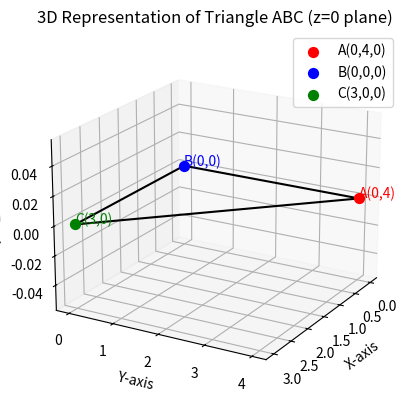

Write the Python code that produced this figure.
import matplotlib.pyplot as plt
from mpl_toolkits.mplot3d import Axes3D

# Define points in 3D (z=0 plane)
A = (0, 4, 0)
B = (0, 0, 0)
C = (3, 0, 0)

# Create 3D figure
fig = plt.figure()
ax = fig.add_subplot(111, projection='3d')

# Plot points
ax.scatter(*A, color="red", s=50, label="A(0,4,0)")
ax.scatter(*B, color="blue", s=50, label="B(0,0,0)")
ax.scatter(*C, color="green", s=50, label="C(3,0,0)")

# Draw triangle edges
ax.plot([A[0], B[0]], [A[1], B[1]], [A[2], B[2]], 'k-')
ax.plot([B[0], C[0]], [B[1], C[1]], [B[2], C[2]], 'k-')
ax.plot([C[0], A[0]], [C[1], A[1]], [C[2], A[2]], 'k-')

# Labels
ax.text(*A, "A(0,4)", color="red")
ax.text(*B, "B(0,0)", color="blue")
ax.text(*C, "C(3,0)", color="green")

# Set axes labels
ax.set_xlabel("X-axis")
ax.set_ylabel("Y-axis")
ax.set_zlabel("Z-axis")

# Adjust view
ax.view_init(elev=20, azim=30)
plt.title("3D Representation of Triangle ABC (z=0 plane)")
plt.legend()
plt.show()
